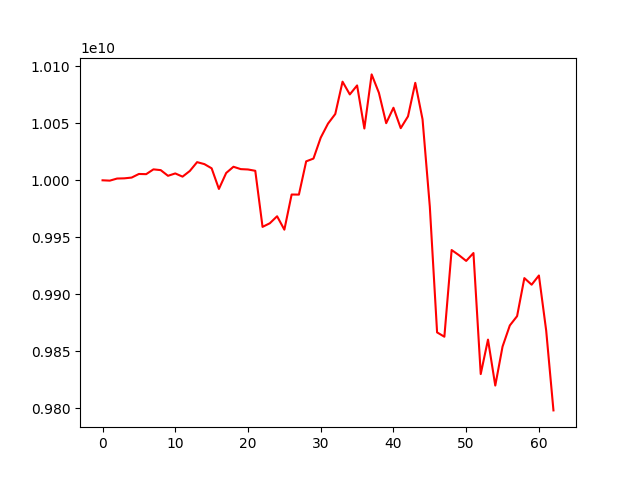

The data file committed next to this chart (first rows):
account_value, date, daily_return
10000000000, 2023-07-19, 
9999705349, 2023-07-20, -2.9465060045419378e-05
10001545345, 2023-07-21, 0.000184
10001724520, 2023-07-24, 1.791469980494398e-05
10002389392, 2023-07-25, 6.647567808415467e-05
10005559131, 2023-07-26, 0.0003169
10005396771, 2023-07-27, -1.6226984221656693e-05
10009604191, 2023-07-28, 0.0004205
10008921336, 2023-07-31, -6.822001862283322e-05
10003950236, 2023-08-01, -0.0004967
10006022498, 2023-08-02, 0.0002071
10003215192, 2023-08-03, -0.0002806
10008179315, 2023-08-04, 0.0004963
10015933527, 2023-08-07, 0.0007748
10014220460, 2023-08-08, -0.000171
10010519577, 2023-08-09, -0.0003696
9992414212, 2023-08-10, -0.001809
10006426224, 2023-08-11, 0.001402
10011883345, 2023-08-14, 0.0005454
10009818720, 2023-08-15, -0.0002062
10009502499, 2023-08-16, -3.159114728090717e-05
10008342812, 2023-08-17, -0.0001159
9959119385, 2023-08-18, -0.004918
9962284704, 2023-08-21, 0.0003178
9968438547, 2023-08-22, 0.0006177
9956662408, 2023-08-23, -0.001181
9987515151, 2023-08-24, 0.003099
9987448204, 2023-08-25, -6.703070948743672e-06
10016633618, 2023-08-28, 0.002922
10019069493, 2023-08-29, 0.0002432
10037436271, 2023-08-30, 0.001833
10049744416, 2023-08-31, 0.001226
10058201602, 2023-09-05, 0.0008415
10086570985, 2023-09-06, 0.002821
10075374979, 2023-09-07, -0.00111
10083268733, 2023-09-08, 0.0007835
10045468891, 2023-09-11, -0.003749
10092955341, 2023-09-12, 0.004727
10076781439, 2023-09-13, -0.001602
10050129711, 2023-09-14, -0.002645
10063689503, 2023-09-15, 0.001349
10045758771, 2023-09-18, -0.001782
10056124097, 2023-09-19, 0.001032
10085559879, 2023-09-20, 0.002927
10053518423, 2023-09-21, -0.003177
9976858561, 2023-09-22, -0.007625
9866502486, 2023-09-25, -0.01106
9862706724, 2023-09-26, -0.0003847
9938793282, 2023-09-27, 0.007715
9934310544, 2023-09-28, -0.000451
9929248535, 2023-09-29, -0.0005095
9936161856, 2023-10-02, 0.0006963
9829926035, 2023-10-03, -0.01069
9860178779, 2023-10-04, 0.003078
9819823508, 2023-10-05, -0.004093
9854031650, 2023-10-06, 0.003484
9872582184, 2023-10-09, 0.001883
9880757247, 2023-10-10, 0.0008281
9914157134, 2023-10-11, 0.00338
9908367070, 2023-10-12, -0.000584
... 3 more rows
